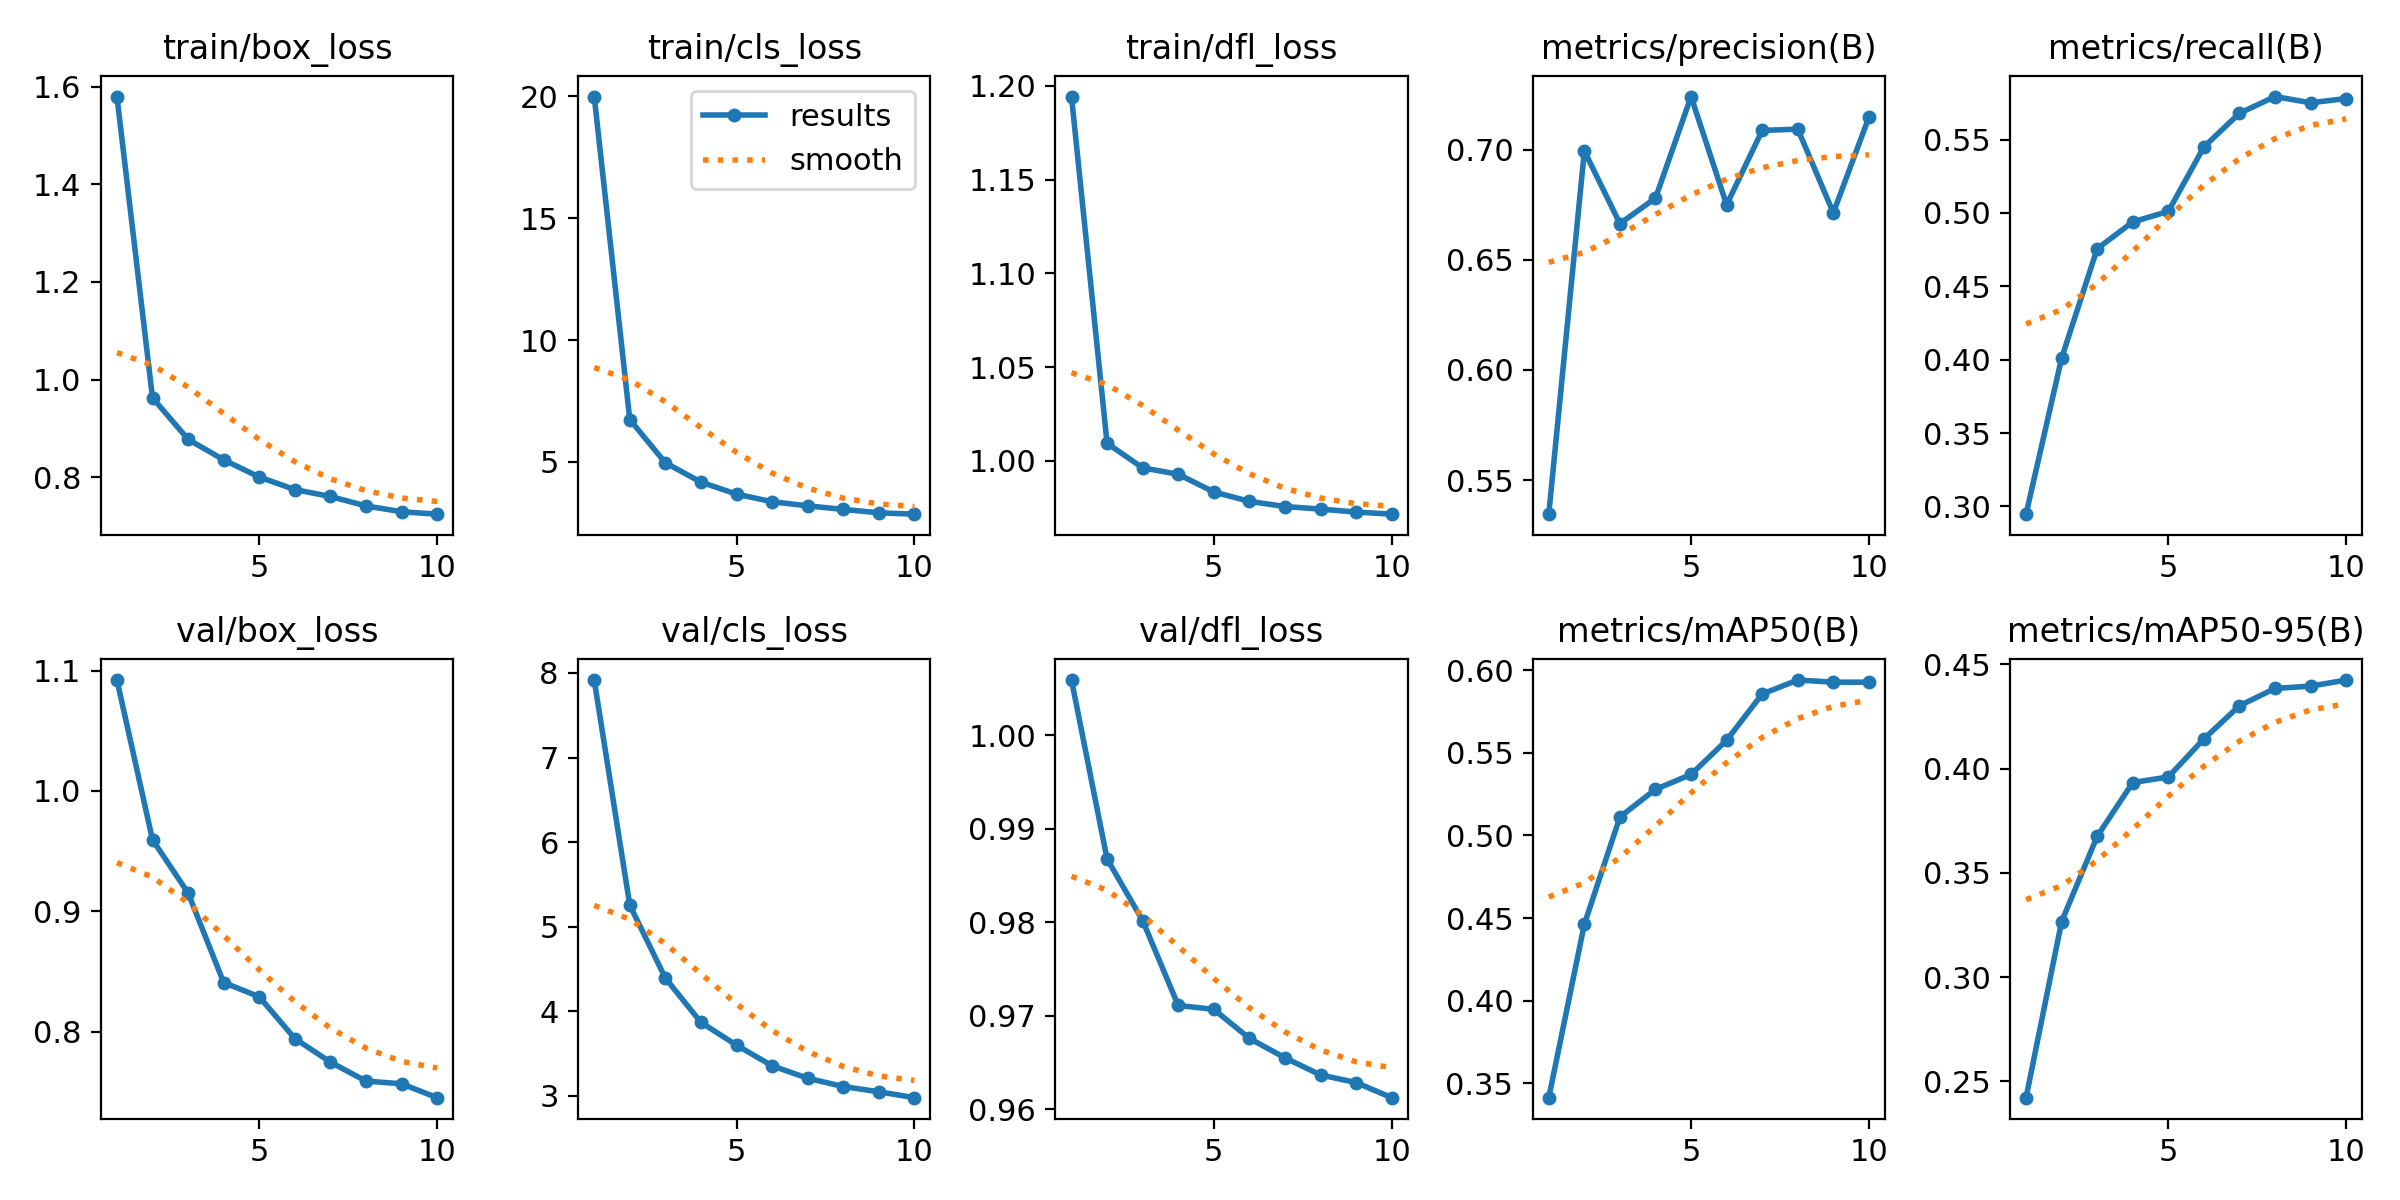

The file beside this chart, header and first rows:
epoch, train/box_loss, train/cls_loss, train/dfl_loss, metrics/precision(B), metrics/recall(B), metrics/mAP50(B), metrics/mAP50-95(B), val/box_loss, val/cls_loss, val/dfl_loss, lr/pg0, lr/pg1, lr/pg2
1, 1.579, 19.99, 1.194, 0.5346, 0.2947, 0.3412, 0.2421, 1.092, 7.916, 1.006, 5.5478e-05, 5.5478e-05, 5.5478e-05
2, 0.9629, 6.735, 1.009, 0.6994, 0.4011, 0.4463, 0.3266, 0.9594, 5.254, 0.9868, 0.0001001, 0.0001001, 0.0001001
3, 0.878, 4.962, 0.9962, 0.6664, 0.4756, 0.5112, 0.3675, 0.9152, 4.393, 0.9802, 0.0001338, 0.0001338, 0.0001338
4, 0.8361, 4.17, 0.9928, 0.678, 0.4939, 0.528, 0.3933, 0.8408, 3.869, 0.9711, 0.0001174, 0.0001174, 0.0001174
5, 0.8008, 3.676, 0.9833, 0.724, 0.501, 0.537, 0.396, 0.8289, 3.599, 0.9707, 0.0001009, 0.0001009, 0.0001009
6, 0.7752, 3.365, 0.9783, 0.6749, 0.545, 0.5577, 0.4143, 0.7942, 3.355, 0.9676, 8.4335e-05, 8.4335e-05, 8.4335e-05
7, 0.7611, 3.195, 0.9756, 0.7087, 0.5679, 0.5857, 0.4302, 0.7746, 3.208, 0.9655, 6.7802e-05, 6.7802e-05, 6.7802e-05
8, 0.7418, 3.051, 0.9742, 0.7093, 0.5793, 0.5941, 0.4385, 0.7588, 3.11, 0.9637, 5.1269e-05, 5.1269e-05, 5.1269e-05
9, 0.7298, 2.91, 0.9726, 0.6713, 0.575, 0.5928, 0.4396, 0.7566, 3.048, 0.9629, 3.4736e-05, 3.4736e-05, 3.4736e-05
10, 0.7249, 2.854, 0.9715, 0.7147, 0.5779, 0.5928, 0.4425, 0.745, 2.978, 0.9613, 1.8203e-05, 1.8203e-05, 1.8203e-05
